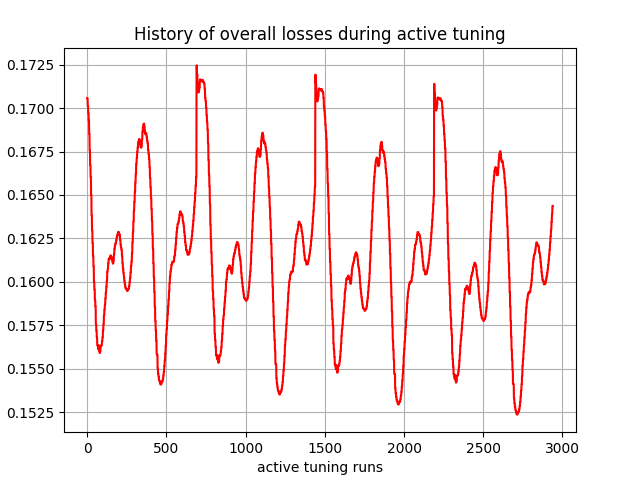

The data file committed next to this chart (first rows):
, 0
0, 0.1706
1, 0.1706
2, 0.1706
3, 0.1701
4, 0.1701
5, 0.1701
6, 0.1697
7, 0.1697
8, 0.1697
9, 0.1693
10, 0.1693
11, 0.1693
12, 0.1685
13, 0.1685
14, 0.1685
15, 0.1675
16, 0.1675
17, 0.1675
18, 0.1667
19, 0.1667
20, 0.1667
21, 0.166
22, 0.166
23, 0.166
24, 0.165
25, 0.165
26, 0.165
27, 0.1638
28, 0.1638
29, 0.1638
30, 0.163
31, 0.163
32, 0.163
33, 0.1622
34, 0.1622
35, 0.1622
36, 0.1615
37, 0.1615
38, 0.1615
39, 0.1609
40, 0.1609
41, 0.1609
42, 0.16
43, 0.16
44, 0.16
45, 0.1596
46, 0.1596
47, 0.1596
48, 0.159
49, 0.159
50, 0.1589
51, 0.1586
52, 0.1586
53, 0.1586
54, 0.1576
55, 0.1576
56, 0.1576
57, 0.1572
58, 0.1572
59, 0.1572
... 2,880 more rows
